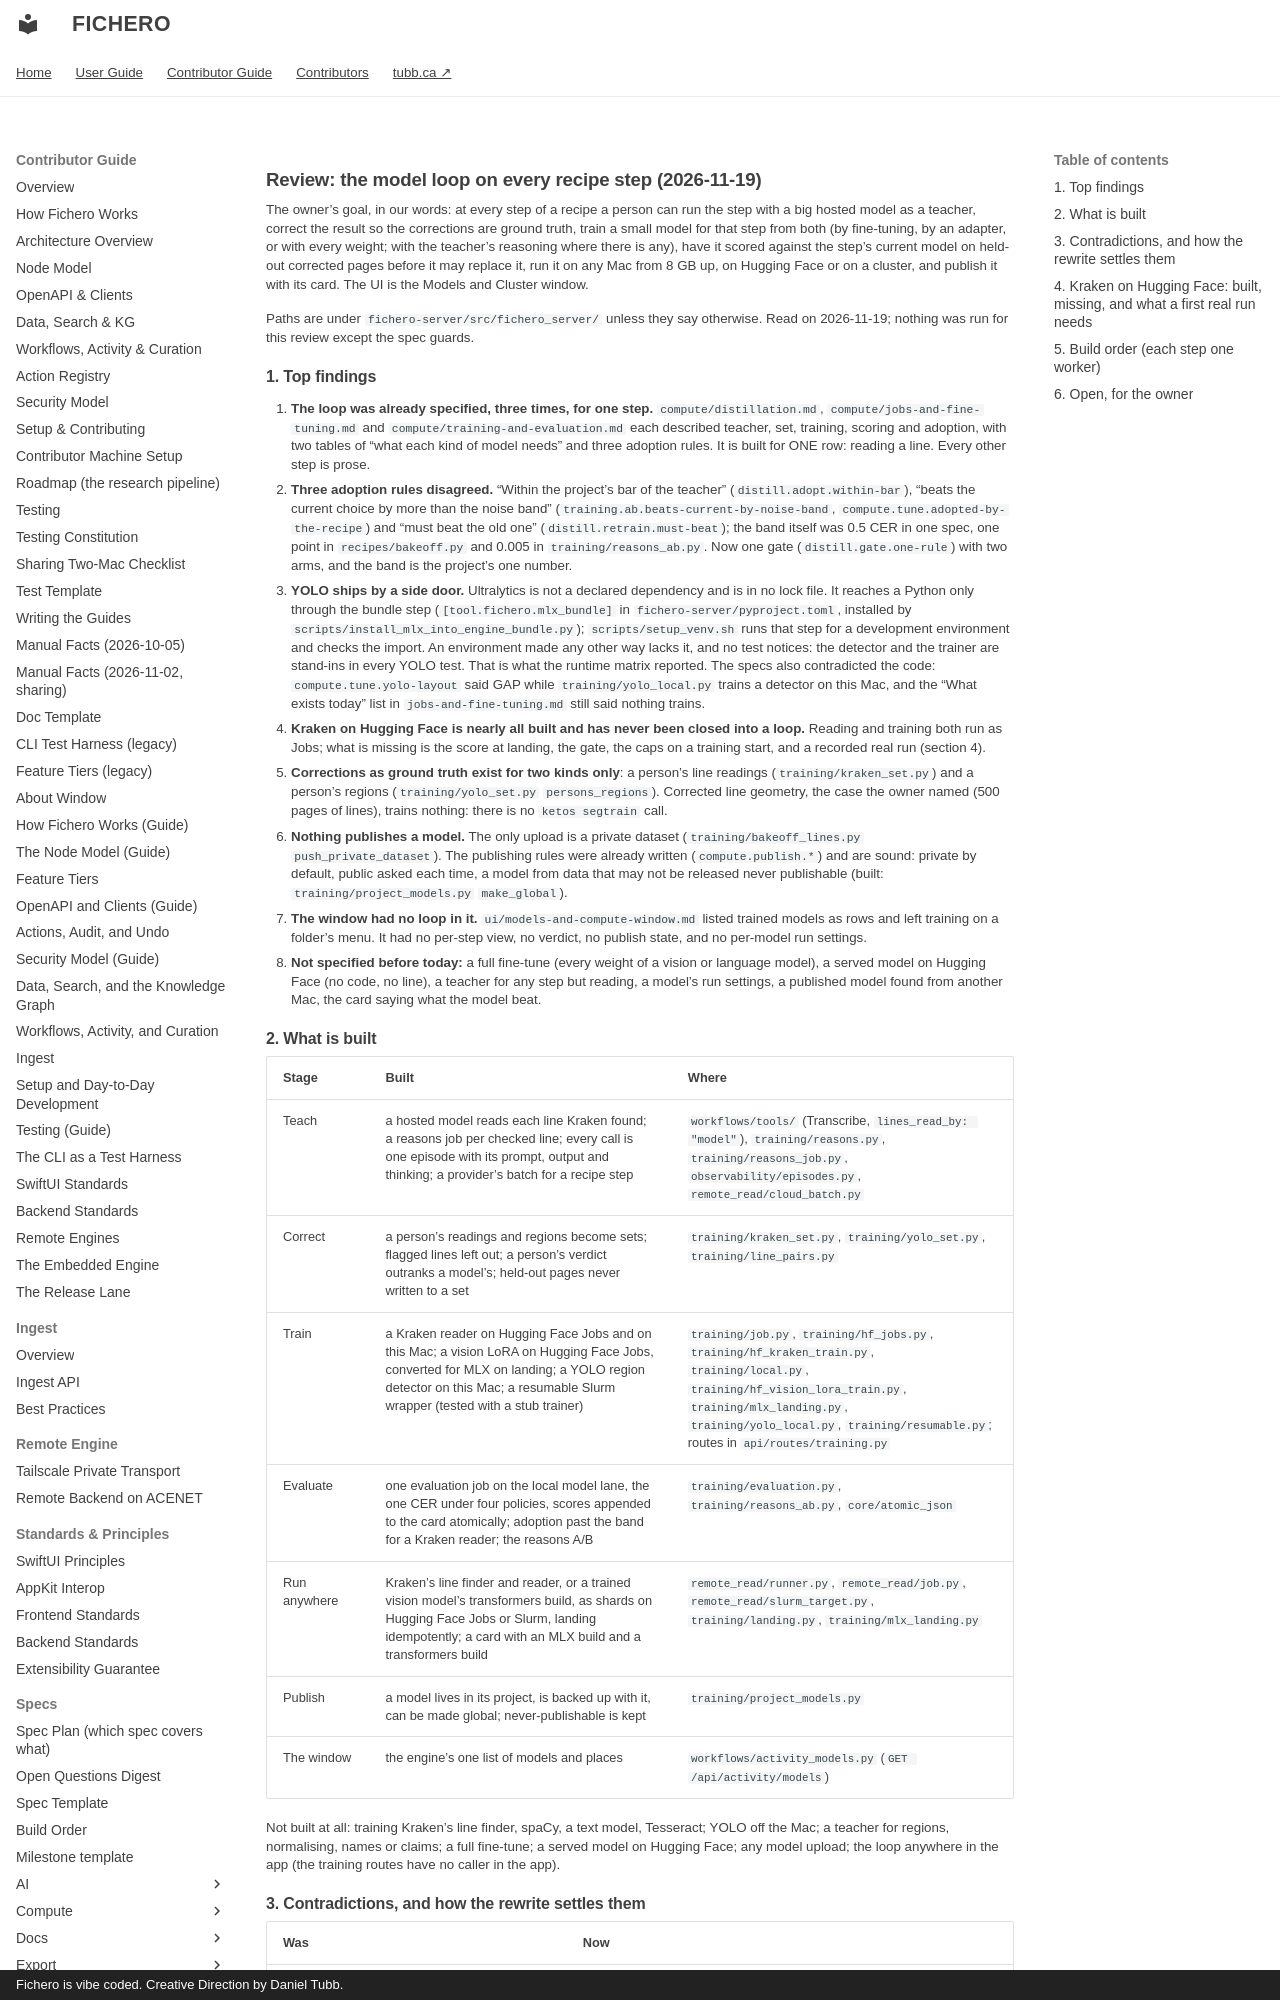

repository: dtubb/fichero · page: contributor_manual/reviews/2026-11-19-distil-every-step-review/index.html · generator: mkdocs · copyright: Fichero is vibe coded. Creative Direction by Daniel Tubb.

# Review: the model loop on every recipe step (2026-11-19)

The owner's goal, in our words: at every step of a recipe a person can run the step with a big hosted model as a
teacher, correct the result so the corrections are ground truth, train a small model for that step from both (by
fine-tuning, by an adapter, or with every weight; with the teacher's reasoning where there is any), have it scored
against the step's current model on held-out corrected pages before it may replace it, run it on any Mac from 8 GB up,
on Hugging Face or on a cluster, and publish it with its card. The UI is the Models and Cluster window.

Paths are under `fichero-server/src/fichero_server/` unless they say otherwise. Read on 2026-11-19; nothing was run for
this review except the spec guards.

## 1. Top findings

1. **The loop was already specified, three times, for one step.** `compute/distillation.md`,
   `compute/jobs-and-fine-tuning.md` and `compute/training-and-evaluation.md` each described teacher, set, training,
   scoring and adoption, with two tables of "what each kind of model needs" and three adoption rules. It is built for
   ONE row: reading a line. Every other step is prose.
2. **Three adoption rules disagreed.** "Within the project's bar of the teacher" (`distill.adopt.within-bar`), "beats
   the current choice by more than the noise band" (`training.ab.beats-current-by-noise-band`,
   `compute.tune.adopted-by-the-recipe`) and "must beat the old one" (`distill.retrain.must-beat`); the band itself was
   0.5 CER in one spec, one point in `recipes/bakeoff.py` and 0.005 in `training/reasons_ab.py`. Now one gate
   (`distill.gate.one-rule`) with two arms, and the band is the project's one number.
3. **YOLO ships by a side door.** Ultralytics is not a declared dependency and is in no lock file. It reaches a Python
   only through the bundle step (`[tool.fichero.mlx_bundle]` in `fichero-server/pyproject.toml`, installed by
   `scripts/install_mlx_into_engine_bundle.py`); `scripts/setup_venv.sh` runs that step for a development environment
   and checks the import. An environment made any other way lacks it, and no test notices: the detector and the trainer
   are stand-ins in every YOLO test. That is what the runtime matrix reported. The specs also contradicted the code:
   `compute.tune.yolo-layout` said GAP while `training/yolo_local.py` trains a detector on this Mac, and the "What exists
   today" list in `jobs-and-fine-tuning.md` still said nothing trains.
4. **Kraken on Hugging Face is nearly all built and has never been closed into a loop.** Reading and training both run
   as Jobs; what is missing is the score at landing, the gate, the caps on a training start, and a recorded real run
   (section 4).
5. **Corrections as ground truth exist for two kinds only**: a person's line readings (`training/kraken_set.py`) and a
   person's regions (`training/yolo_set.py` `persons_regions`). Corrected line geometry, the case the owner named (500
   pages of lines), trains nothing: there is no `ketos segtrain` call.
6. **Nothing publishes a model.** The only upload is a private dataset (`training/bakeoff_lines.py`
   `push_private_dataset`). The publishing rules were already written (`compute.publish.*`) and are sound: private by
   default, public asked each time, a model from data that may not be released never publishable (built:
   `training/project_models.py` `make_global`).
7. **The window had no loop in it.** `ui/models-and-compute-window.md` listed trained models as rows and left training
   on a folder's menu. It had no per-step view, no verdict, no publish state, and no per-model run settings.
8. **Not specified before today:** a full fine-tune (every weight of a vision or language model), a served model on
   Hugging Face (no code, no line), a teacher for any step but reading, a model's run settings, a published model found
   from another Mac, the card saying what the model beat.
